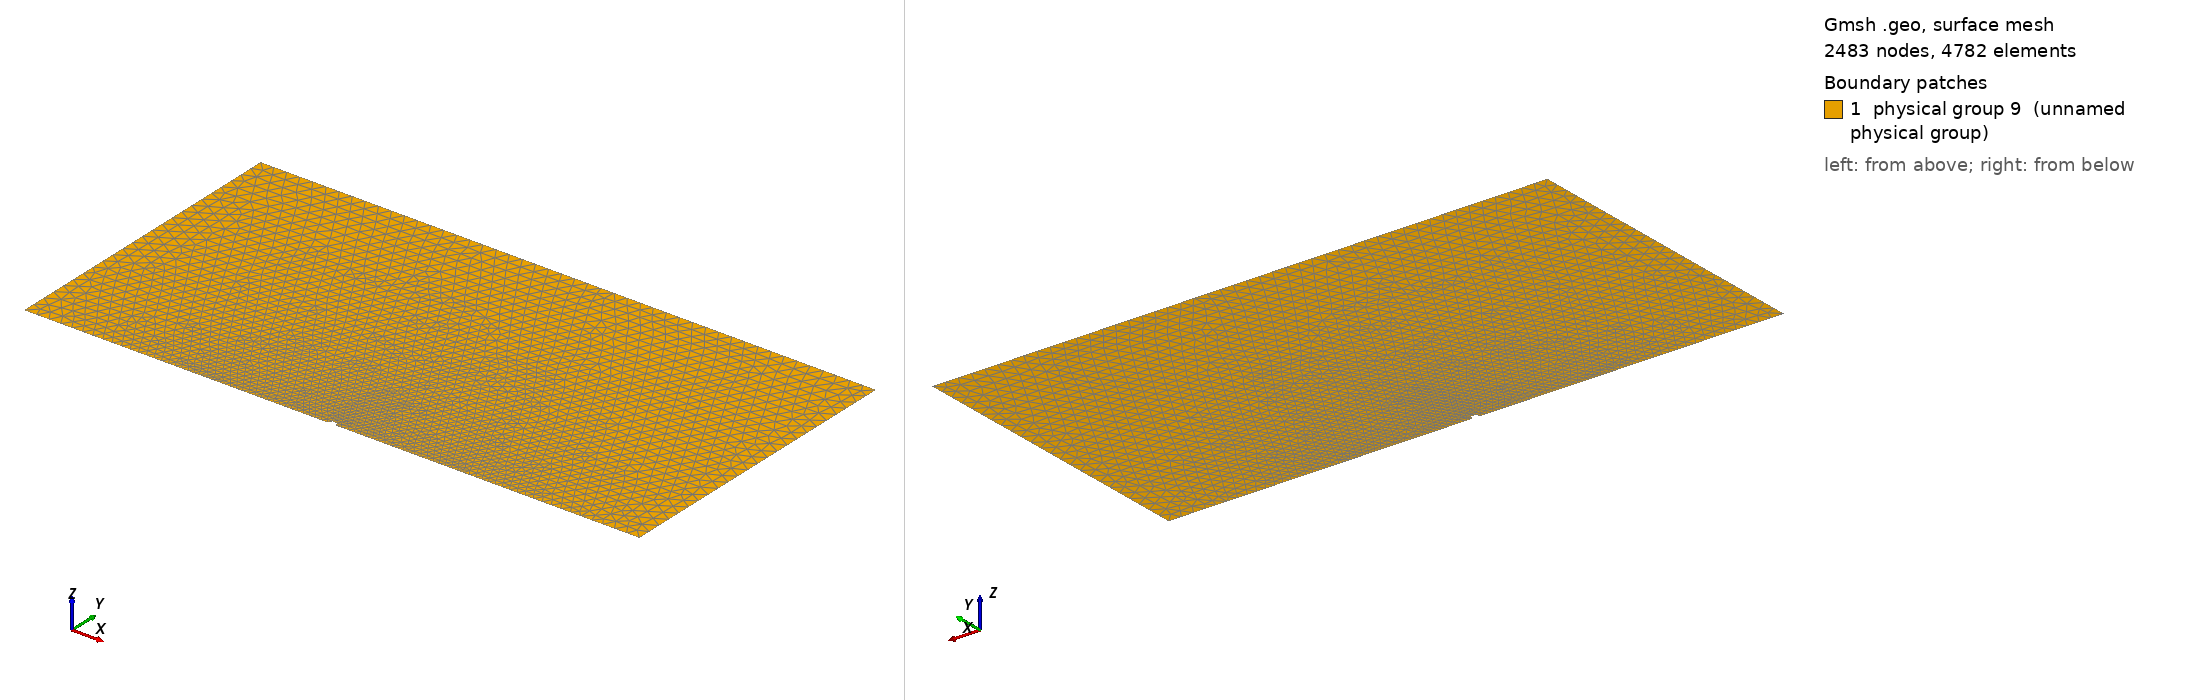

Gmsh geometry script, surface-meshed: 2483 nodes, 4782 surface elements. Boundary patches (legend numbers): 1 physical group 9 (unnamed physical group). Left view from above one corner, right view from below the opposite corner. Legend entries are the model's physical surfaces. The drawing asked Gmsh for element sizes between 1% and 20% of the model's largest extent; the script's own settings can give other sizes.

=== channel_ld_h70_r1.0_c3.geo (drawn) ===
// the points
r      = 1.0;
l      = 70;
h      = 70;
coarse1= 3;
coarse2= 3;
fine1  = 0.05;
Point(1) = { 0, 0, 0, fine1};
Point(2) = { r, 0, 0, fine1};
Point(3) = {-r, 0, 0, fine1};
Point(4) = { l, 0, 0, coarse1};
Point(5) = {-l, 0, 0, coarse1};
Point(6) = {-l, h, 0, coarse2};
Point(7) = { l, h, 0, coarse2};
// the lines confining your domain
Line(1) = {5, 3};
Line(2) = {2, 4};
Line(3) = {4, 7};
Line(4) = {7, 6};
Line(5) = {6, 5};
Circle(6) = {2, 1, 3};
// the closed loop of lines defining your surface/domain
Line Loop(7) = {2, 3, 4, 5, 1, -6};
// the domain
Plane Surface(8) = {7};
// Physical entities = body + boundaries
Physical Surface(9) = {8};
Physical Line(10) = {1, 6, 2};
Physical Line(11) = {3};
Physical Line(12) = {4};
Physical Line(13) = {5};
